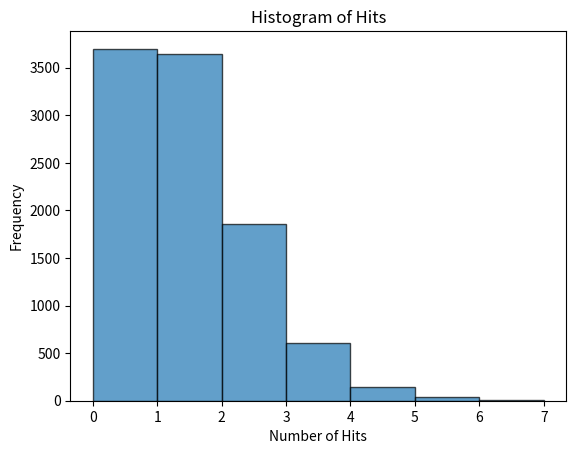

The matplotlib source for this figure:
import numpy as np
import matplotlib.pyplot as plt
import seaborn as sns




def simulate_game(num_cards=100, num_repetitions=10000):
    hits = np.zeros(num_repetitions)
    for i in range(num_repetitions):
        # +1 because cards are numbered from 1 to 100
        deck = np.random.permutation(num_cards) + 1
        hits[i] = sum(deck[j] == j+1 for j in range(num_cards))
    return hits




hits = simulate_game()


# Calculate expectation (mean) and variance
expectation = np.mean(hits)
variance = np.var(hits)


print(f'Expectation: {expectation}')
print(f'Variance: {variance}')


# Plot histogram
plt.hist(hits, bins=range(int(min(hits)), int(
    max(hits)) + 2), alpha=0.7, edgecolor='black')
plt.title('Histogram of Hits')
plt.xlabel('Number of Hits')
plt.ylabel('Frequency')
plt.show()
